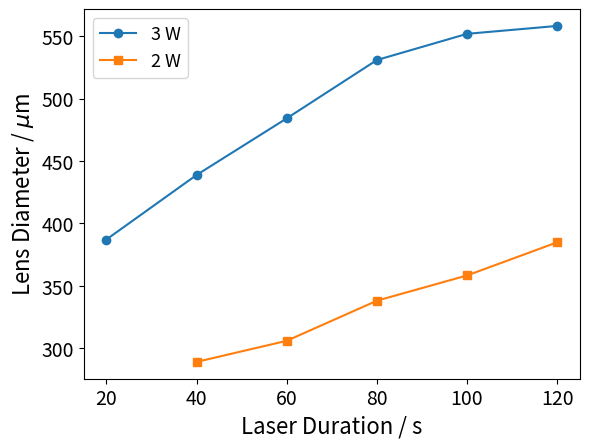

Write Python code to recreate this figure.
#%%
import numpy as np
import matplotlib.pyplot as plt
from mpl_toolkits.axes_grid1.inset_locator import inset_axes

#There has to be a mistake here, these are the lens radii and not diameter
times_1W = [150, 300, 480, 540]
diam_1W = np.array([57.8, 114.73, 99.81, 132.12])*2

times_2W = [20, 40, 60, 80, 100, 120]
diam_2W = np.array([193.47, 219.33, 242.03, 265.42, 275.92, 279.09])*2

times_3W = [40, 60, 80, 100, 120]
diam_3W = np.array([144.43, 152.89, 168.96, 179.09, 192.37])*2

fig, ax = plt.subplots()

# main plot
ax.plot(times_2W, diam_2W, marker='o', label="3 W")
ax.plot(times_3W, diam_3W, marker='s', label="2 W")

ax.set_ylabel("Lens Diameter / $\mu$m", fontsize=16)
ax.set_xlabel("Laser Duration / s", fontsize=16)

ax.tick_params(axis='both', labelsize=14)

ax.legend(fontsize=13)
##ax.set_ylim([140, 350])
# inset for 1W
#axins = inset_axes(ax, width="40%", height="40%", loc="upper left")

#axins.plot(times_1W, diam_1W, marker='o', color='tab:green', label="1 W")
#axins.set_title("1 W", fontsize=12)
#axins.tick_params(axis='both', labelsize=10)
plt.savefig("lens-size-evaluation-plot.png")
plt.show()
# %%
